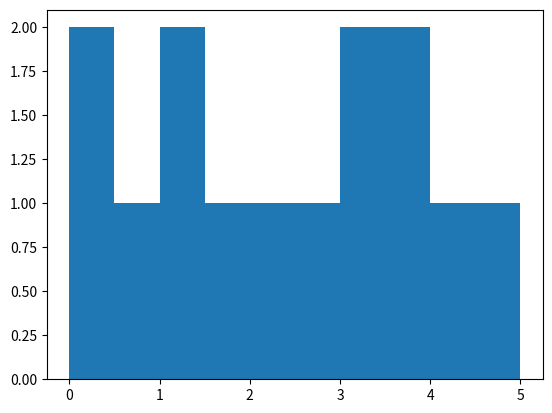

Recreate this plot in Python.
#histogram
import matplotlib.pyplot as plt
Values=[0,0,0.6,1,1.3,1.5,2,2.8,3,3.2,3.8,3.93,4,5]
plt.hist(Values)
plt.show()